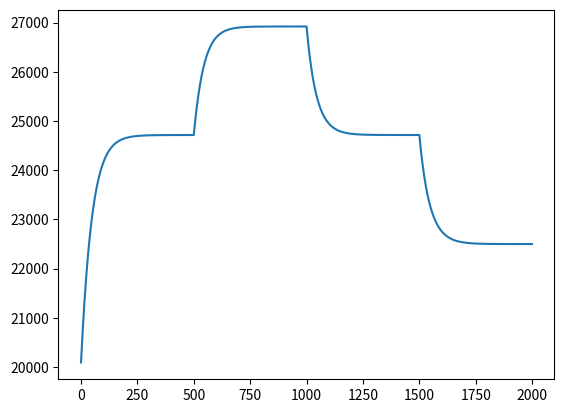
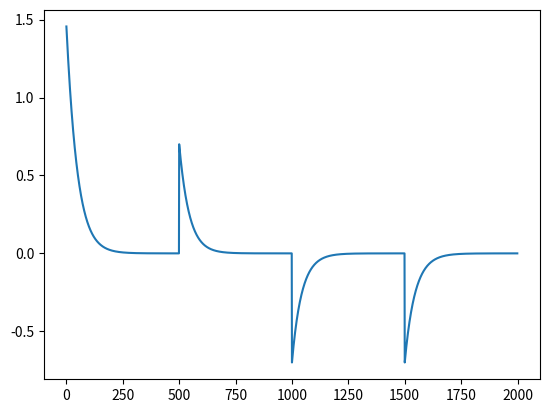
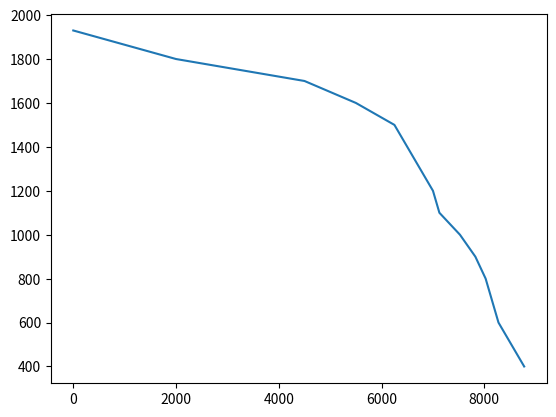
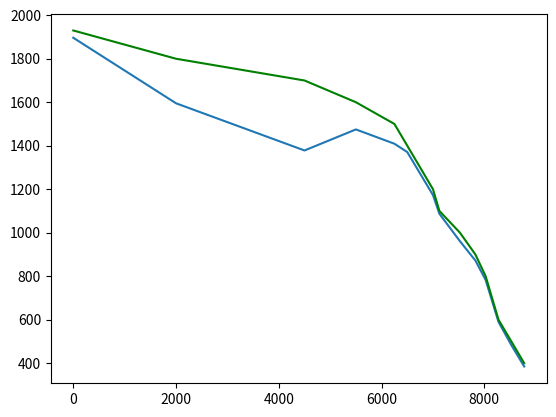
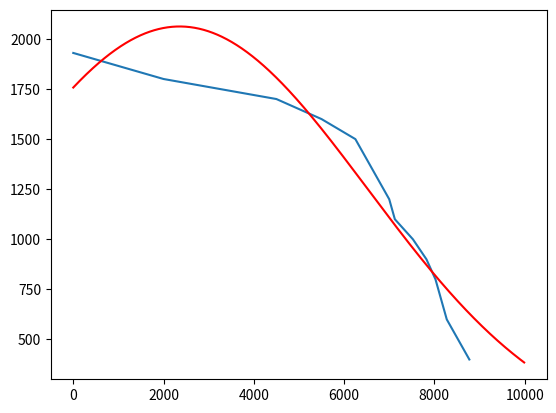
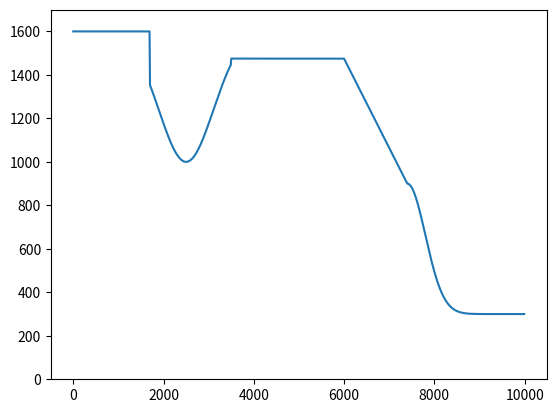

Python code for these plots, in order:
import numpy as np
from scipy.optimize import curve_fit
import matplotlib.pyplot as plt
import math as m

T_step=1.

Beta=0.007
b_0=3900.
s=0.1
v=10.
E=2900.
alpha_m=3.0
length=20000.
g=9.81
rho=917.
length1=30000.
tau0 = 150E3

def Bs(length):
    return (-1.0/2.0*Beta*s*length**2+Beta*((alpha_m/(1+v*s))*length**0.5+b_0-E)*length)

L=np.array([])
bed=np.array([])
for i in range(int(2000/T_step)):
    length=length+(2.0*(1.0+v*s)*(Bs(length))/(3.0*alpha_m))*length**(-0.5)*T_step
    L=np.append(L,length)
    if int(i*T_step)<500:
        E=2900.
    if 500<=int(i*T_step)<1000:
        E=2800.
    if 1000<=int(i*T_step)<1500:
        E=2900.
    if int(i*T_step)>=1500:
        E=3000.
    bed=np.append(bed,Bs(length)/length)

plt.plot(L)
plt.show()

plt.plot(bed)
plt.show()
def tau(x):
    delta = 0.15
    taum = 150000
    return (taum/(1+delta))*(1.0-(abs(x/(length1/3.)-0.5)/0.5)**3.0+delta)

def b(x):
    return 200.0*np.exp(-(x/8000.0)**2)

hoogtelijst = np.array([1930,1800,1700,1600,1500,1400,1300,1200,1100,1000,900,800,600,500,400])
lengtelijst = np.array([0,2000,4500,5500,6250,6500,6750,7000,7125,7525,7825,8025,8275,8525,8775])
plt.plot(lengtelijst, hoogtelijst)
plt.show()
#def H(x):
#    return tau(x)/(rho*g)*(1.0/(h*(x+1)-h)
x=0
h=500.
H=5.
Height=np.array([])
bed=np.array([])
ice=np.array([])
for i in range(int(length1/T_step)):
   if (-b(x)-H+h)/T_step>0.01:
       f=-b(x)-H+h
   else:
       f=0.01
   H=tau(x)/(rho*g)*(1.0/(f))
   h=b(x)+H 
   Height=np.append(Height,H)
   bed=np.append(bed,b(x))
   ice=np.append(ice,h)
   x=x+1
   
def H(lengtearray,hoogtearray):
    Harray = np.array([])
    hoogte = 0.
    Harray = np.append(Harray, tau(lengtearray[0])/(rho*g)*(1.0/((-(hoogtearray[1]-hoogtearray[0]))/(lengtearray[1]-lengtearray[0]))))
    for i in range(0, len(lengtearray)-1):
        hoogte = tau(hoogtearray[i])/(rho*g)*(1.0/((-(hoogtearray[i+1]-hoogtearray[i]))/(lengtearray[i+1]-lengtearray[i])))
        Harray = np.append(Harray,hoogte)
    return Harray
    
def bed(lengtearray, hoogtearray):
    bedarray = np.array([])
    bed = 0.
    for i in range(0, len(lengtearray)):
        bed = hoogtearray[i]- H(lengtearray,hoogtearray)[i]
        bedarray = np.append(bedarray, bed)
    return bedarray
    
#print(bed(lengtelijst,hoogtelijst))    
print(H(lengtelijst, hoogtelijst))
plt.plot(lengtelijst, bed(lengtelijst,hoogtelijst))
plt.plot(lengtelijst, hoogtelijst, color = "green")
plt.show()

def Gaussian(x, *p):
    A, mu, sigma = p
    return A*np.exp(-(x-mu)**2/(2.*sigma**2))
    
p0 = [1930., 0.,4000.]

coeff, var_matrix = curve_fit(Gaussian,lengtelijst, hoogtelijst, p0 = p0) 
fit = Gaussian(np.arange(0,10000, 10), *coeff)
plt.plot(lengtelijst, hoogtelijst)
plt.plot(np.arange(0,10000, 10), fit, color = 'red')
plt.show()
print('Fitted mean = ', coeff[1])
print('Fitted standard deviation = ', coeff[2])

def namaakbed(lengte):
    bedhoogte = 0.
    array = np.array([])
    if(type(lengte) == type(5.) or type(lengte) == type(5)):
        if (lengte < 1700.):
            bedhoogte = 1600.
        elif (1700. <= lengte < 3500.):
            bedhoogte = 1600. + Gaussian(lengte, -600., 2600., 300.)
        elif (3500. <=lengte < 6000.):
            bedhoogte = 1475.
        elif (6000. <= lengte < 7200.):
            bedhoogte = -lengte*(1475-900.)/(7400-6000)+3939.
        elif (lengte >= 7400):
            bedhoogte = 900 + Gaussian(lengte, 600, 7400, 400.)
        return bedhoogte
    elif('numpy' in str(type(lengte))):
        for el in range(0,len(lengte)):
            if (0 <= lengte[el] < 1700.):
                bedhoogte = 1600.
            elif (1700. <= lengte[el] < 3500.):
                bedhoogte = 1600. + Gaussian(lengte[el], -600., 2500., 600.)
            elif (3500. <=lengte[el] < 6000.):
                bedhoogte = 1475.
            elif (6000. <= lengte[el] < 7400.):
                bedhoogte = -lengte[el]*(1475-900.)/(7400-6000)+3939.
            elif (lengte[el] >= 7400):
                bedhoogte = 300 + Gaussian(lengte[el], 600, 7400, 400.)
            array = np.append(array, bedhoogte)
            bedhoogte = 0.
        return array
    else:
        print("Geef een array of int/float op.")

print(np.polyfit([6000,7400],[1475,900],1))
lijstlengtes = np.arange(0, 10000,10)
plt.plot(lijstlengtes,namaakbed(lijstlengtes))
plt.ylim(0, 1700)
plt.show()

#plt.plot(ice)
#plt.plot(bed)
#plt.show()



#git pull origin master -m "hallo"
#git commit -m "hallo"
#git push origin master -m "hallo"
